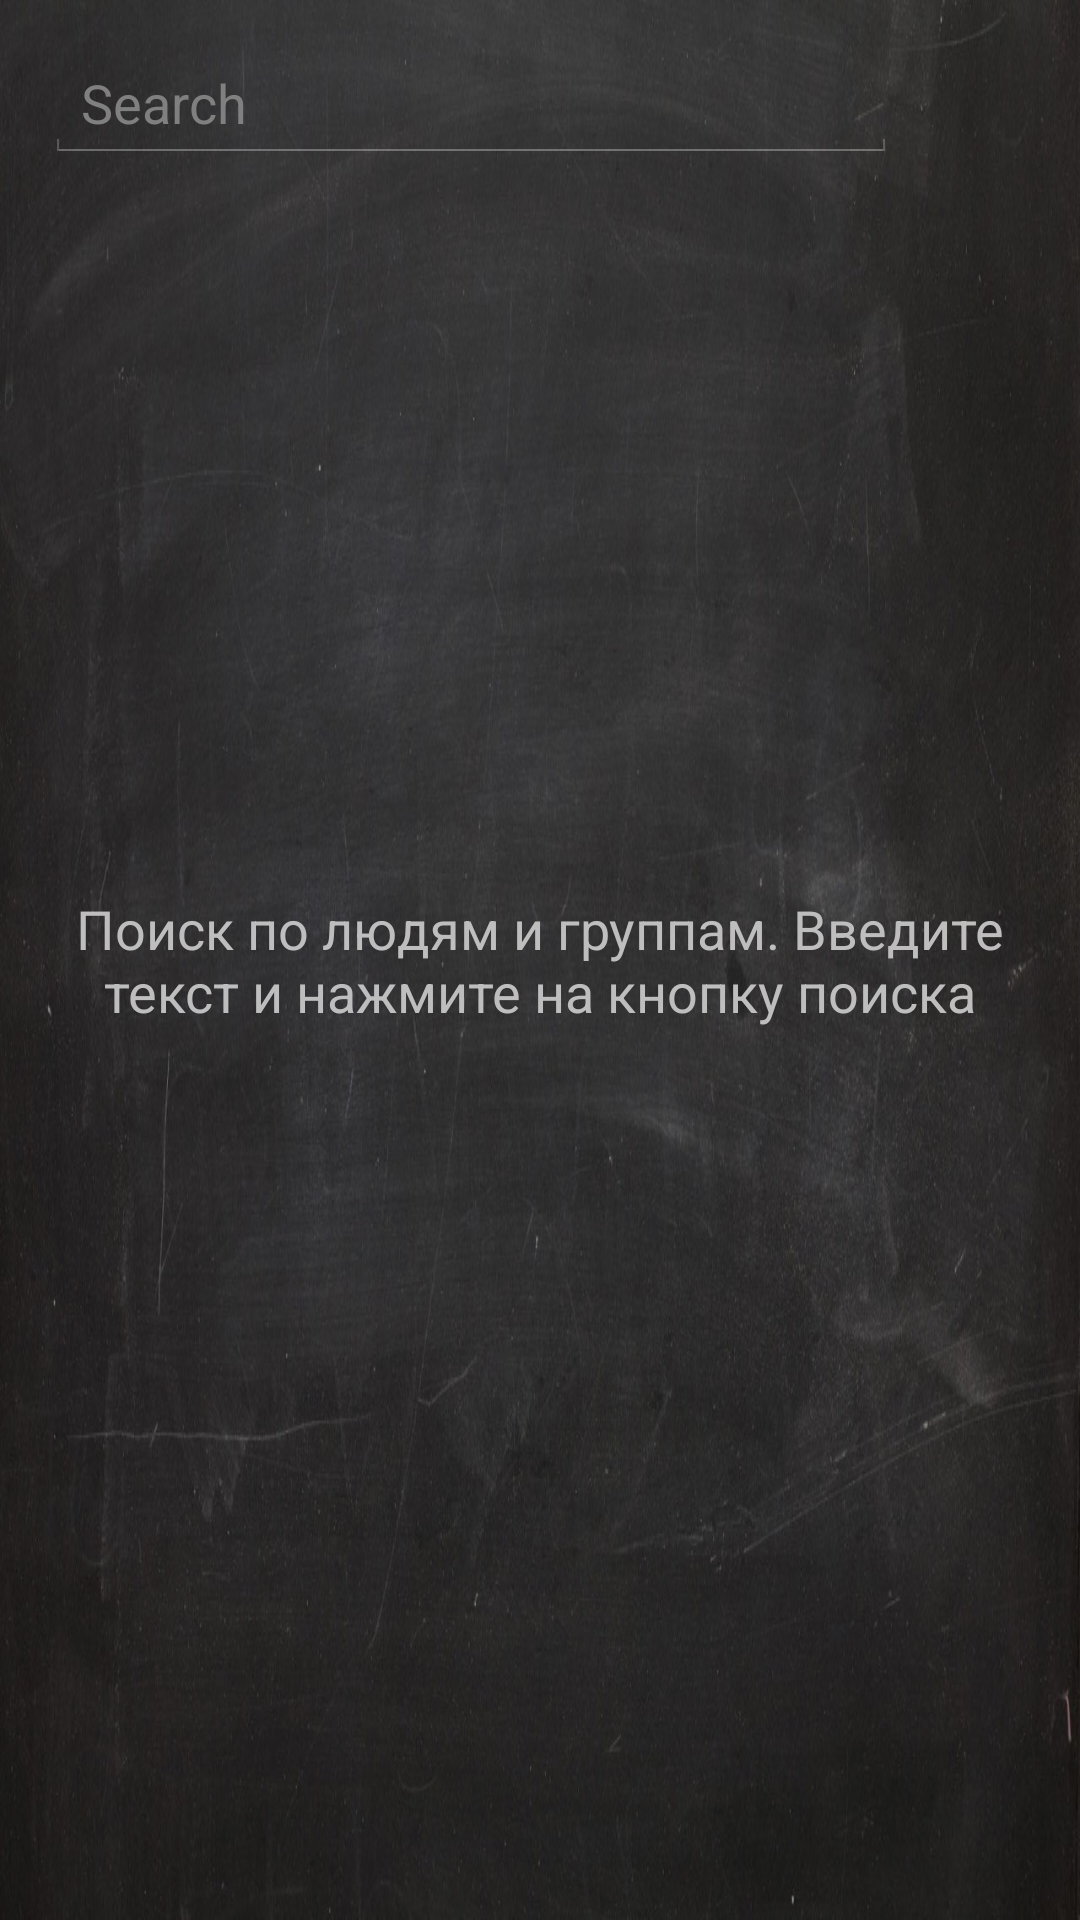

Android layout source for this screen:
<!-- AndroidManifest.xml: application theme android:Theme.Holo -->
<!-- res/layout/search.xml -->
<?xml version="1.0" encoding="utf-8"?>
<RelativeLayout xmlns:android="http://schemas.android.com/apk/res/android"
    android:orientation="vertical"
    android:layout_width="match_parent"
    android:layout_height="match_parent"
    style="@style/EdustyBackground">

    <LinearLayout
        android:id="@+id/linearLayout1"
        android:layout_width="match_parent"
        android:orientation="horizontal"
        android:layout_height="wrap_content"
        android:focusableInTouchMode="true"
        android:layout_marginLeft="10dp"
        android:layout_marginRight="5dp"
        android:layout_marginTop="10dp"
        android:layout_alignParentLeft="true"
        android:layout_alignParentTop="true">

        <EditText
            android:layout_width="wrap_content"
            android:layout_height="wrap_content"
            android:hint="@string/search"
            android:id="@+id/etSearch"
            android:focusableInTouchMode="true"
            android:layout_margin="5dp"
            android:layout_gravity="center"
            android:inputType="none"
            android:layout_weight="5"
            android:singleLine="true" />

        <ImageButton
            android:text="@string/send"
            android:id="@+id/btnSearch"
            android:onClick="onClickBtnSendForSearch"
            android:layout_width="wrap_content"
            android:layout_height="wrap_content"
            android:layout_margin="5dp"
            android:src="@drawable/ic_action_search"
            android:layout_gravity="center"
            android:layout_weight="1"
            android:background="#20ffffff"
            android:contentDescription="@string/send" />
    </LinearLayout>

    <ListView
        android:layout_height="wrap_content"
        android:layout_width="match_parent"
        android:id="@+id/listResults"
        android:footerDividersEnabled="true"
        android:headerDividersEnabled="true"
        android:dividerHeight="20dp"
        android:focusable="false"
        android:divider="@android:color/transparent"
        android:scrollingCache="false"
        android:layout_below="@+id/linearLayout1"
        android:layout_alignLeft="@+id/linearLayout1"
        android:layout_alignStart="@+id/linearLayout1" />

    <TextView
        android:layout_width="wrap_content"
        android:layout_height="wrap_content"
        android:text="Поиск по людям и группам. Введите текст и нажмите на кнопку поиска"
        android:id="@+id/tvInfo"
        android:textSize="18sp"
        android:singleLine="false"
        android:gravity="center"
        android:layout_centerInParent="true"
        android:layout_margin="5dp" />
</RelativeLayout>
<!-- resources referenced by this layout -->
<resources>
  <string name="search">Search</string>
  <string name="send">Send</string>
  <style name="EdustyBackground">
          <item name="android:background">@drawable/blackboard_background</item>
      </style>
  <!-- drawable blackboard_background: jpeg bitmap (drawable, 215600 bytes) -->
</resources>
